The GitHub repository Loshkaal/myCode contains a labelled image folder "dataset" with 5 categories: Domik, Ekomilk, Ekoniva, Nyanya, Spar. Examples follow, each with its label.

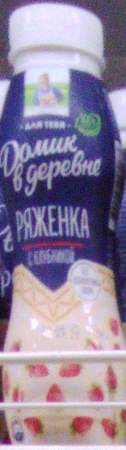
Label: Domik

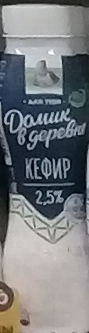
Label: Domik

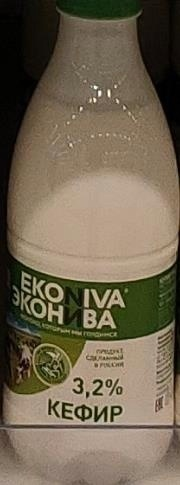
Label: Ekoniva

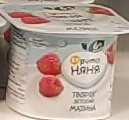
Label: Nyanya

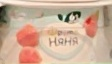
Label: Nyanya

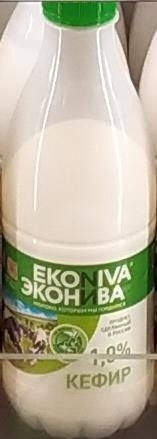
Label: Ekoniva
